Run: headless pygame with SDL's dummy video driver; simulated clock (each Clock.tick advances the game by its frame time, no real sleeping); random seed 0; keys injected as events and as key.get_pressed() state; no mouse input.
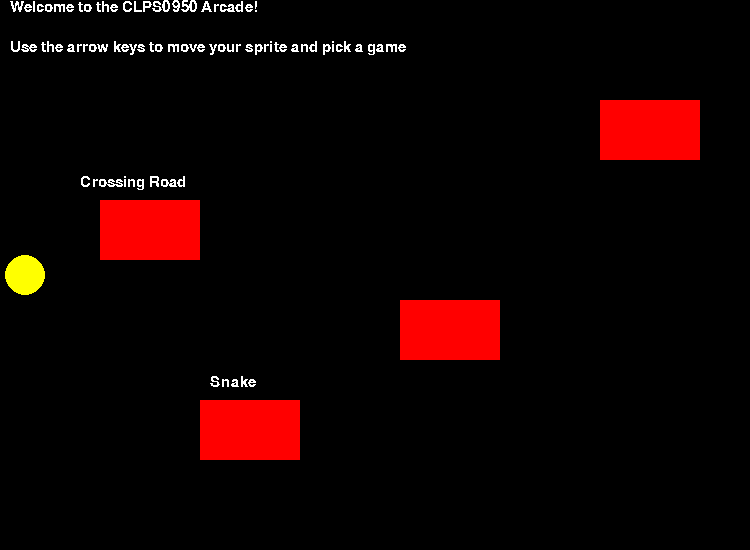
Frame 1 of 4 · flips 1–60 · no input
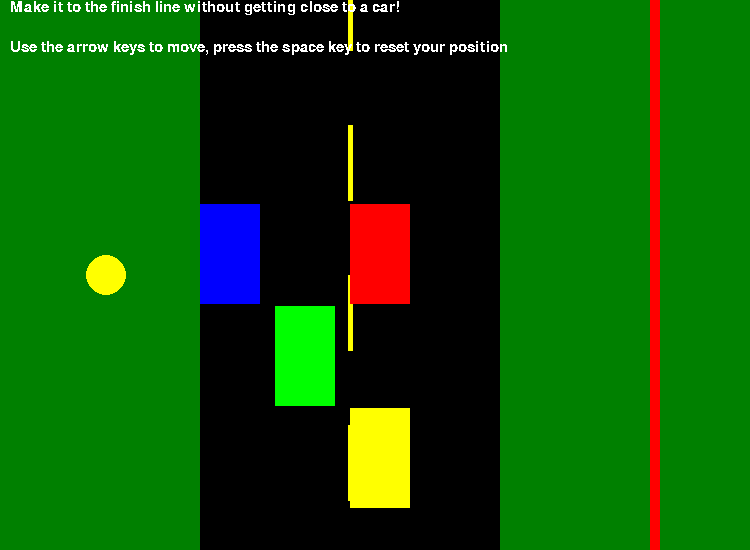
Frame 2 of 4 · flips 61–180 · tapped SPACE, RETURN · held RIGHT (→), D
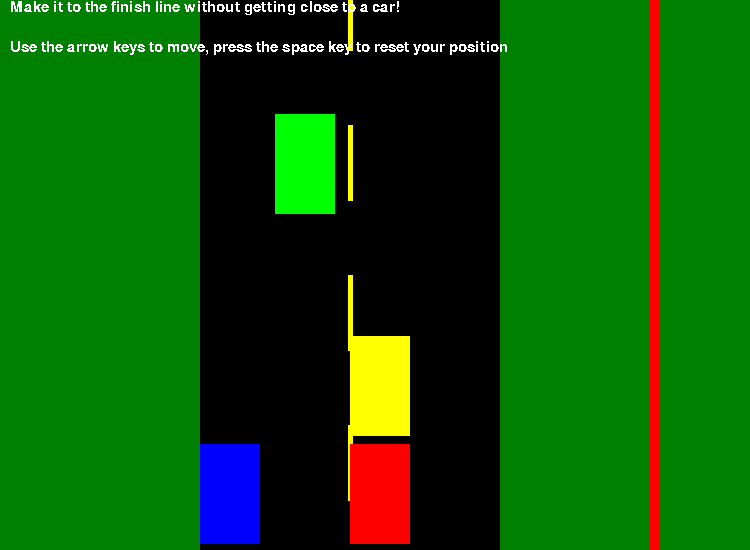
Frame 3 of 4 · flips 181–300 · held DOWN (↓), S
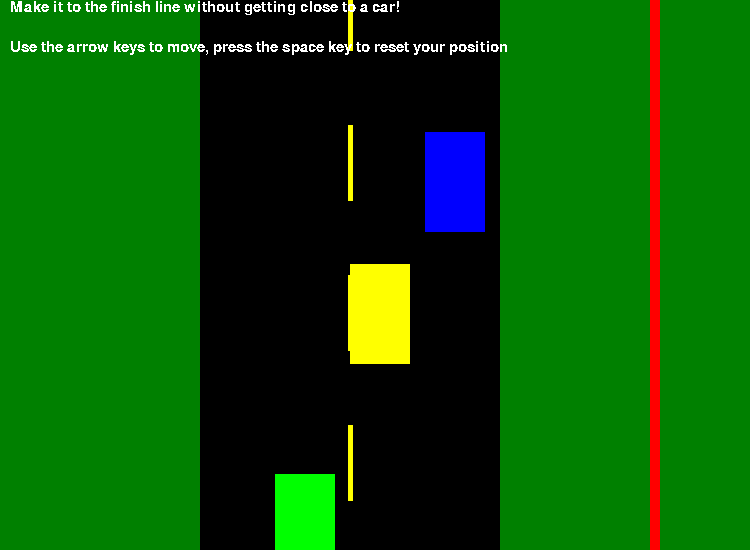
Frame 4 of 4 · flips 301–420 · held LEFT (←), A, UP (↑), W

The pygame program that drew these frames:

import pygame as pg
import time

#Importing key inputs that will be used for sprite navigation
from pygame.locals import (
    K_UP,
    K_DOWN,
    K_LEFT,
    K_RIGHT,
    K_SPACE,
    K_ESCAPE,
    KEYDOWN,
    QUIT,
)

#Initializing imported modules
pg.init()

#Defining colors to be used to create background and sprites
black = (0,0,0)
yellow = (255,255,0)
white = (255,255,255)
green = (0,255,0)
darkgreen = (0,128,0)
grey = (128,128,128)
red = (255,0,0)
blue = (0,0,255)

#Defining dimensions of the screen
screen = pg.display.set_mode((750,550))

#Creating list of all sprites in the game (cars, player sprite, and finish line)
fullspritelist = pg.sprite.Group()

#Creating a class "mysprite" and then using __init__ to create an object from this class and initializing its attributes
#Making a circular object that will be called later when making the player's sprite
class mysprite(pg.sprite.Sprite):
    def __init__(self, color, x, y, radius):
        super().__init__() #Calling parent class
        self.image = pg.Surface([x, y])
        self.image.fill(white)
        self.image.set_colorkey(white) #Used to make the rectangle behind the circle transparent
        pg.draw.circle(self.image, color, (x/2, y/2), radius) #Actually drawing the circle
        self.rect = self.image.get_rect() #Getting rectangular object

#Making the sprite using the previously made mysprite class and positioning its starting position
mysprite = mysprite(yellow, 50, 50, 20)
mysprite.rect.x = 0
mysprite.rect.y = 250
fullspritelist.add(mysprite)

class gamesprite(pg.sprite.Sprite):

    def __init__(self, color, x, y):
        super().__init__() #Calling parent class
        self.image = pg.Surface([x, y])
        pg.draw.rect(self.image, color, [0, 0, x, y])
        self.rect = self.image.get_rect()

#Creating 4 different sprites that, when collided with, will call the function of that specific game
game1 = gamesprite(red, 100, 60)
game1.rect.x = 100
game1.rect.y = 200
game1list = pg.sprite.Group()
game1list.add(game1)
fullspritelist.add(game1)

game2 = gamesprite(red, 100, 60)
game2.rect.x = 200
game2.rect.y = 400
game2list = pg.sprite.Group()
game2list.add(game2)
fullspritelist.add(game2)

game3 = gamesprite(red, 100, 60)
game3.rect.x = 400
game3.rect.y = 300
game3list = pg.sprite.Group()
game3list.add(game3)
fullspritelist.add(game3)

game4 = gamesprite(red, 100, 60)
game4.rect.x = 600
game4.rect.y = 100
game4list = pg.sprite.Group()
game4list.add(game4)
fullspritelist.add(game4)

running = True
while running:
    for gamesprite in pg.sprite.spritecollide(mysprite,game1list,False):
        #Initializing imported modules
        pg.init()

        #Defining colors to be used to create background and sprites
        black = (0,0,0)
        yellow = (255,255,0)
        white = (255,255,255)
        green = (0,255,0)
        darkgreen = (0,128,0)
        grey = (128,128,128)
        red = (255,0,0)
        blue = (0,0,255)

        #Defining dimensions of the screen
        screen = pg.display.set_mode((750,550))

        #Creating list of all sprites in the game (cars, player sprite, and finish line)
        fullspritelist = pg.sprite.Group()

        #Creating a class "mysprite" and then using __init__ to create an object from this class and initializing its attributes
        #Making a circular object that will be called later when making the player's sprite
        class mysprite(pg.sprite.Sprite):
            def __init__(self, color, x, y, radius):
                super().__init__() #Calling parent class
                self.image = pg.Surface([x, y])
                self.image.fill(white)
                self.image.set_colorkey(white) #Used to make the rectangle behind the circle transparent
                pg.draw.circle(self.image, color, (x/2, y/2), radius) #Actually drawing the circle
                self.rect = self.image.get_rect() #Getting rectangular object

        #Making the sprite using the previously made mysprite class and positioning its starting position
        mysprite = mysprite(yellow, 50, 50, 20)
        mysprite.rect.x = 0
        mysprite.rect.y = 250
        fullspritelist.add(mysprite)

        #Creating a class "car" and then using __init__ to create an object from this class and initializing its attributes
        #Making a rectangular object that will be used to make the moving cars and the finish line
        class car(pg.sprite.Sprite):

            def __init__(self, color, x, y):
                super().__init__() #Calling parent class
                self.image = pg.Surface([x, y])
                pg.draw.rect(self.image, color, [0, 0, x, y])
                self.rect = self.image.get_rect()

        #Making and positioning the different colors of car, adding them to the full sprite list
        redcar = car(red, 60, 100)
        redcar.rect.x = 350
        redcar.rect.y = 0
        fullspritelist.add(redcar)

        bluecar = car(blue, 60, 100)
        bluecar.rect.x = 200
        bluecar.rect.y = 0
        fullspritelist.add(bluecar)

        greencar = car(green, 60, 100)
        greencar.rect.x = 275
        greencar.rect.y = 0
        fullspritelist.add(greencar)

        yellowcar = car(yellow, 60, 100)
        yellowcar.rect.x = 350
        yellowcar.rect.y = 0
        fullspritelist.add(yellowcar)

        finishline = car(red, 10, 550)
        finishline.rect.x = 650
        finishline.rect.y = 0
        fullspritelist.add(finishline)

        #Making a list with all of the moving cars, list will be used to identify collision between sprite and any of the cars
        carlist = pg.sprite.Group()
        carlist.add(redcar)
        carlist.add(bluecar)
        carlist.add(greencar)
        carlist.add(yellowcar)

        #Only way to make collision loop work was to make a list, so made a list with only the finish line in it
        finishlinelist = pg.sprite.Group()
        finishlinelist.add(finishline)

        #Main program while loop
        running = True

        counter = 2 #Counter used to enter different if statements so that the different color cars start at different places of the screen

        while running:
            redcar.rect.y += 2 #Gives the red car a downward speed of 2
            #Identifies when the car goes off of the bottom of the screen and resets the position to the top of the screen
            if redcar.rect.y > 550:
                redcar.rect.x = 425
                redcar.rect.y = 0
                fullspritelist.add(redcar)
                
            bluecar.rect.y += 2 #Gives the blue car a downward speed of 2
            #Identifies when the car goes off of the bottom of the screen and resets the position to the top of the screen, only enters this statement every
            #other time so the car swithes the lane it is driving in every time
            if bluecar.rect.y > 550 and counter%2 == 0:
                bluecar.rect.x = 425
                bluecar.rect.y = 0
                fullspritelist.add(bluecar)
                counter += 1

            #Identifies when the car goes off of the bottom of the screen and resets the position to the top of the screen, only enters this statement every
            #other time so the car swithes the lane it is driving in every time
            if bluecar.rect.y > 550 and counter%2 != 0:
                bluecar.rect.x = 200
                bluecar.rect.y = 0
                fullspritelist.add(bluecar)
                counter += 1

            greencar.rect.y += 3 #Gives the green car a downward speed of 3
            #Identifies when the car goes off of the bottom of the screen and resets the position to the top of the screen
            if greencar.rect.y > 550:
                greencar.rect.x = 275
                greencar.rect.y = 0
                fullspritelist.add(greencar)

            yellowcar.rect.y += 4 #Gives the green car a downward speed of 4
            #Identifies when the car goes off of the bottom of the screen and resets the position to the top of the screen
            if yellowcar.rect.y > 550:
                yellowcar.rect.x = 350
                yellowcar.rect.y = 0
                fullspritelist.add(yellowcar)

            #Using spritecollide to detect collision between mysprite and any of the cars by looping through any collisions between the sprite and cars in the carlist
            for car in pg.sprite.spritecollide(mysprite,carlist,False):
                pg.font.init()
                font = pg.font.SysFont('Calibri', 30) #Sets font
                fontsurface = font.render('You have been hit! Try again', False, white) #Displays "try again" text
                screen.blit(fontsurface, (150,250)) #Positioning text
                pg.display.update() #Updating display to show text
                time.sleep(3) #Sleeps the program for 3 seconds so you can reset and read the text
                mysprite.rect.x = 0
                mysprite.rect.y = 250
                fullspritelist.add(mysprite)

            #Using spritecollide to detect a collision between the finish line and mysprite which would indicate that the player won
            crossfinishline = pg.sprite.spritecollide(mysprite,finishlinelist,False)
            for car in crossfinishline:
                pg.font.init()
                font = pg.font.SysFont('Calibri', 30) #Sets font
                fontsurface = font.render('Congrats! You made it out alive!', False, white) #Displays "try again" text
                screen.blit(fontsurface, (150,250)) #Positioning text
                pg.display.update()
                time.sleep(3) #Sleeps the program for 3 seconds so you can reset and read the text
                running = False #Exits the program once you won

            #Uses series of if statements to detect keyboard input on the arrow keys or the space bar to reset position if the sprite goes off of the screen
            #get_pressed() is used to store the keyboard input and if statements check which key is pressed
            keypress = pg.key.get_pressed()        
            if keypress[K_LEFT]:
                mysprite.rect.x -= 3
            if keypress[K_RIGHT]:
                mysprite.rect.x += 3
            if keypress[K_UP]:
                mysprite.rect.y -= 3
            if keypress[K_DOWN]:
                mysprite.rect.y += 3
            if keypress[K_SPACE]:
                mysprite.rect.x = 0
                mysprite.rect.y = 250
                fullspritelist.add(mysprite)
            
            #Allows the user to quit the pygame window by exiting out or pressing the escape key
            for event in pg.event.get():
                if event.type == pg.QUIT:
                    running = False
                if event.type == KEYDOWN:
                    if event.key == K_ESCAPE:
                        running = False

            #Draws the background of the grass and road
            pg.draw.rect(screen, black, [200,0,400,550])
            pg.draw.line(screen, yellow, [350,0], [350,50], 5)
            pg.draw.line(screen, yellow, [350,125], [350,200], 5)
            pg.draw.line(screen, yellow, [350,275], [350,350], 5)
            pg.draw.line(screen, yellow, [350,425], [350,500], 5)
            pg.draw.rect(screen, darkgreen, [0,0,200,550])
            pg.draw.rect(screen, darkgreen, [500,0,250,550])
            
            #Displays the instructions on the top of the screen and stays there for the duration of the game
            pg.font.init()
            font = pg.font.SysFont('Calibri', 23)
            font1 = pg.font.SysFont('Calibri', 23)
            fontsurface = font.render('Make it to the finish line without getting close to a car!', False, white)
            fontsurface1 = font1.render('Use the arrow keys to move, press the space key to reset your position', False, white)
            screen.blit(fontsurface, (10,0))
            screen.blit(fontsurface1, (10,40))

            fullspritelist.draw(screen) #Draws all of the sprites on the screen
            pg.display.update() #Updates drawing of sprites

        pg.quit()

    for gamesprite in pg.sprite.spritecollide(mysprite,game2list,False):
        import pygame
        import time
        import random

        pygame.init()

        ## sets the size of the game/initializes display
        dis_width = 600
        dis_height = 600
        
        display = pygame.display.set_mode((dis_width, dis_height))
        pygame.display.set_caption('Snake - Amit Kundra')

        ## initializing the colors that will be used in the game
        white = (255, 255, 255)
        black = (0, 0, 0)
        red = (255, 0, 0)
        green = (0, 255, 0)
        blue = (0, 0, 255)
        
        ## sets framerate for how game is going to run
        clock = pygame.time.Clock()
        ## sets values for speed that will be used later 
        snake_block = 10
        snake_speed = 15
        ## defines fonts and sizes to be called upon later (need different sizes in order to fit on screen)
        font_type = pygame.font.SysFont("franklingothicmedium", 23)

        ## draws the snake - checks how long the snake is and draws a rectangle for each point to make the snake longer
        ## this was the hardest thing to figure out - I ended up creating a different function to refer back to
        ## later in the code that iterates along a list that is created in the game loop
        ## and draws a rectangle of the same size in all the places that the snake has been
        def my_snake(snake_block, snake_list):
            for x in snake_list:
                pygame.draw.rect(display, black, [x[0], x[1], 10, 10])
        
        ## the main game loop - where the meat of the game logic lives
        def game_loop():
            game_end = False
            game_close = False
            ##setting some basic parameters that will make the code easier to write 
            x1 = dis_width / 2
            y1 = dis_height / 2
        
            x1_change = 0
            y1_change = 0
        
            snake_List = []
            Length_of_snake = 1
            ##randomizes where the food will appear by randomixing x and y coordinates in the range of the screen
            foodx = round(random.randrange(0, dis_width - snake_block) / 10.0) * 10.0
            foody = round(random.randrange(0, dis_height - snake_block) / 10.0) * 10.0
            ## main while loop for when the game is running
            while not game_end:
        
                while game_close == True:
                    display.fill(white)
                    mesg = font_type.render("Game over. Press 'P' to Play Again or 'Q' to Quit the game", True, red)
                    display.blit(mesg, [dis_width / 5, dis_height / 2])

                    value = font_type.render("Score: " + str(Length_of_snake - 1), True, red)
                    display.blit(value, [0, 0])
                    pygame.display.update()
        
                    for event in pygame.event.get():
                        if event.type == pygame.KEYDOWN:
                            if event.key == pygame.K_q:
                                game_end = True
                                game_close = False
                            if event.key == pygame.K_p:
                                game_loop()
                        ## basically, this part of the code says that if q is pressed, the game should be quit
                        ## and if c is pressed, the game loop should be run again. It also calls on the message function previously defined
                        ## in order to actually display that text
                for event in pygame.event.get():
                    if event.type == pygame.QUIT:
                        game_end = True
                    if event.type == pygame.KEYDOWN:
                        if event.key == pygame.K_ESCAPE:
                            game_end = True
                        if event.key == pygame.K_LEFT:
                            x1_change = -snake_block
                            y1_change = 0
                        elif event.key == pygame.K_RIGHT:
                            x1_change = snake_block
                            y1_change = 0
                        elif event.key == pygame.K_UP:
                            y1_change = -snake_block
                            x1_change = 0
                        elif event.key == pygame.K_DOWN:
                            y1_change = snake_block
                            x1_change = 0
                    ## this part of the code takes the input from the keyboard arrow keys
                    ## and moves the snake one "snake unit" to the direction that was specified 

                if x1 >= dis_width or x1 < 0 or y1 >= dis_height or y1 < 0:
                    game_close = True
                    ## fixed a bug where the snake could go off the screen - now if the location
                    ## of the snake is ooutside of the bounds it will run the game close sequence
                x1 += x1_change
                y1 += y1_change
                ## updates the values so the snake actually moves continuously to a new location
                display.fill(white)
                pygame.draw.rect(display, green, [foodx, foody, snake_block, snake_block])
                ##draws rectangles for the "food"
                snake_Head = []
                snake_Head.append(x1)
                snake_Head.append(y1)
                snake_List.append(snake_Head)
                ## creates a list that stores the location of where the snake has been
                ## so that it can be used to print the snake
                if len(snake_List) > Length_of_snake:
                    del snake_List[0]
                ## deletes rectangles for where the snake has been thats longer than the length of
                ## the snake so it doesn't expand infinitely
                for x in snake_List[:-1]:
                    if x == snake_Head:
                        game_close = True
        
                my_snake(snake_block, snake_List)
                ## calls on previously defined functions to draw snake
                ## displays the score using a string and "blit" command
                value = font_type.render("Score: " + str(Length_of_snake - 1), True, red)
                display.blit(value, [0, 0])
        
                pygame.display.update()
                ##simple collision detection - if the location of the snake head is the same as the
                ## location of the food, a new food is made the the length of the snake goes up 
                if x1 == foodx and y1 == foody:
                    foodx = round(random.randrange(0, dis_width - snake_block) / 10.0) * 10.0
                    foody = round(random.randrange(0, dis_height - snake_block) / 10.0) * 10.0
                    Length_of_snake += 1
        
                clock.tick(snake_speed)
        
            pygame.quit()
            quit()
        
        
        game_loop()
    
    #for gamesprite in pg.sprite.spritecollide(mysprite,game3list,False):
        #ADD CODE FOR GAME3

    #for gamesprite in pg.sprite.spritecollide(mysprite,game4list,False):
        #ADD CODE FOR GAME4
    

    keypress = pg.key.get_pressed()        
    if keypress[K_LEFT]:
        mysprite.rect.x -= 3
    if keypress[K_RIGHT]:
        mysprite.rect.x += 3
    if keypress[K_UP]:
        mysprite.rect.y -= 3
    if keypress[K_DOWN]:
        mysprite.rect.y += 3
    
    #Allows the user to quit the pygame window by exiting out or pressing the escape key
    for event in pg.event.get():
        if event.type == pg.QUIT:
            running = False
        if event.type == KEYDOWN:
            if event.key == K_ESCAPE:
                running = False

    pg.draw.rect(screen, black, [0,0,750,550])
    
    #Displays the instructions on the top of the screen and stays there for the duration of the game
    pg.font.init()
    font = pg.font.SysFont('Calibri', 23)
    font1 = pg.font.SysFont('Calibri', 23)
    fontsurface = font.render('Welcome to the CLPS0950 Arcade!', False, white)
    fontsurface1 = font1.render('Use the arrow keys to move your sprite and pick a game', False, white)
    screen.blit(fontsurface, (10,0))
    screen.blit(fontsurface1, (10,40))

    pg.font.init()
    font2 = pg.font.SysFont('Calibri', 23)
    fontsurface2 = font.render('Crossing Road', False, white)
    screen.blit(fontsurface2, (80,175))

    pg.font.init()
    font3 = pg.font.SysFont('Calibri', 23)
    fontsurface3 = font.render('Snake', False, white)
    screen.blit(fontsurface3, (210,375))

    fullspritelist.draw(screen) #Draws all of the sprites on the screen
    pg.display.update() #Updates drawing of sprites

pg.quit
